Run: headless pygame with SDL's dummy video driver; simulated clock (each Clock.tick advances the game by its frame time, no real sleeping); random seed 0; keys injected as events and as key.get_pressed() state; no mouse input.
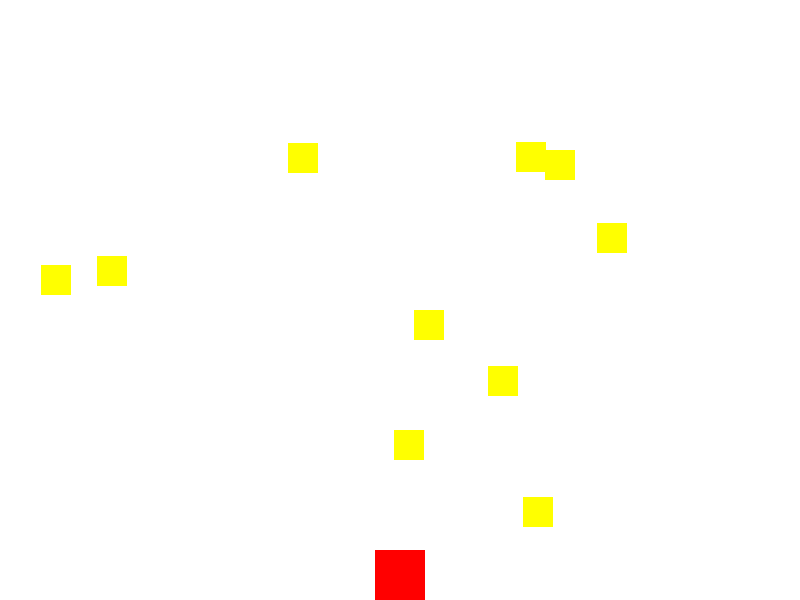
Frame 1 of 4 · flips 1–60 · no input
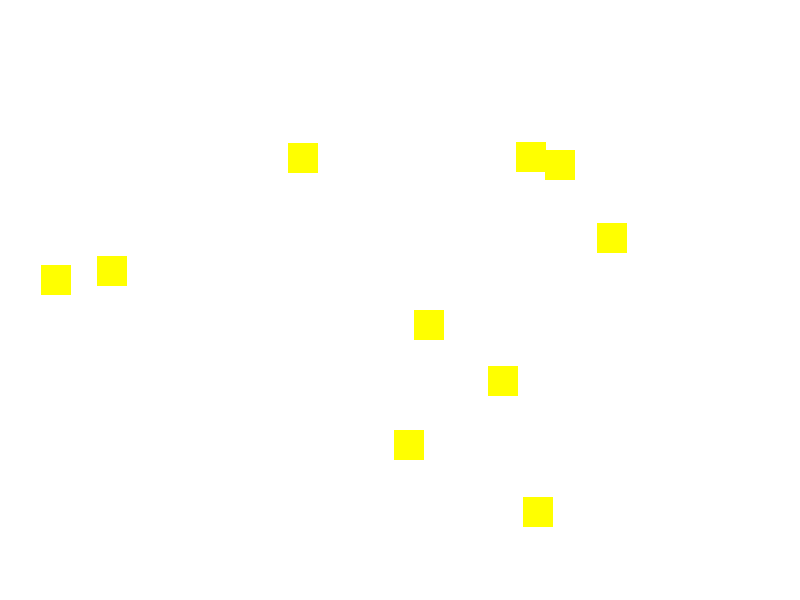
Frame 2 of 4 · flips 61–180 · tapped SPACE, RETURN · held RIGHT (→), D
Frame 3 of 4 · flips 181–300 · held DOWN (↓), S · screen unchanged from frame 2, image omitted
Frame 4 of 4 · flips 301–420 · held LEFT (←), A, UP (↑), W · screen same as frame 1, image omitted

The pygame program that drew these frames:

import pygame
import random
import sys
from pygame.locals import *

# Initialize Pygame
pygame.init()

# Set up display
display = (800, 600)
screen = pygame.display.set_mode(display)
pygame.display.set_caption("Crown Collection Game")

# Colors
white = (255, 255, 255)
yellow = (255, 255, 0)
red = (255, 0, 0)

# Player properties
player_size = 50
player_x = display[0] // 2 - player_size // 2
player_y = display[1] - player_size
player_speed = 5

# Crown properties
crown_size = 30
crown_count = 10
crowns = []

# Initialize the crowns
for _ in range(crown_count):
    crown_x = random.randint(0, display[0] - crown_size)
    crown_y = random.randint(0, display[1] - crown_size)
    crowns.append((crown_x, crown_y))

# Game loop
while True:
    for event in pygame.event.get():
        if event.type == QUIT:
            pygame.quit()
            sys.exit()

    # Player controls
    keys = pygame.key.get_pressed()
    if keys[K_LEFT]:
        player_x -= player_speed
    if keys[K_RIGHT]:
        player_x += player_speed
    if keys[K_UP]:
        player_y -= player_speed
    if keys[K_DOWN]:
        player_y += player_speed

    # Clear the screen/
    screen.fill(white)

    # Draw the player
    pygame.draw.rect(screen, red, (player_x, player_y, player_size, player_size))

    # Draw the crowns
    for crown_x, crown_y in crowns:
        pygame.draw.rect(screen, yellow, (crown_x, crown_y, crown_size, crown_size))

    # Check for collision with crowns
    for crown in crowns[:]:
        crown_rect = pygame.Rect(crown[0], crown[1], crown_size, crown_size)
        player_rect = pygame.Rect(player_x, player_y, player_size, player_size)
        if player_rect.colliderect(crown_rect):
            crowns.remove(crown)

    pygame.display.update()
